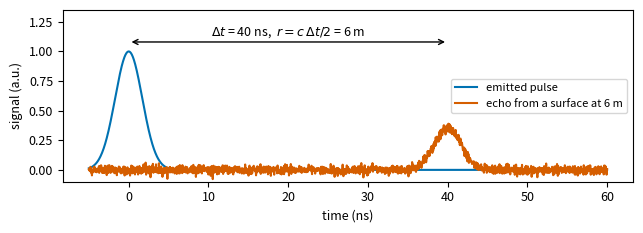
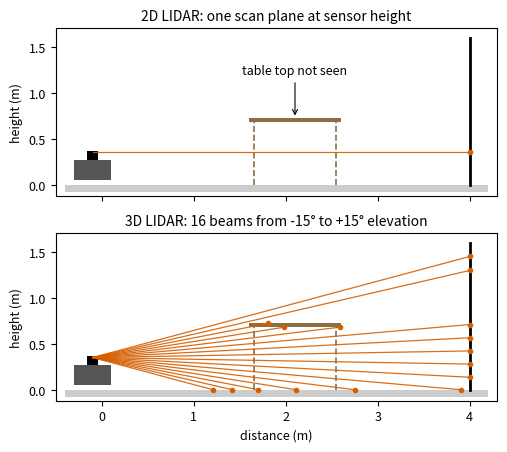
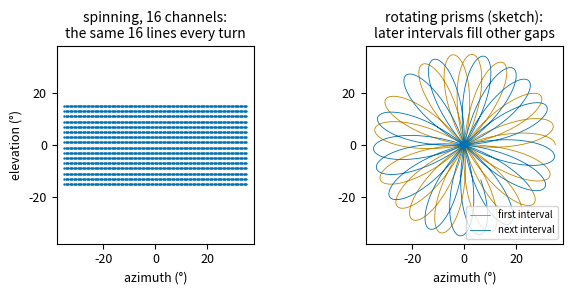

The matplotlib source for these figures, in order:
%config InlineBackend.figure_formats = ["svg"]

import matplotlib.pyplot as plt
import numpy as np
from matplotlib.patches import Circle, Rectangle

plt.rcParams.update({"figure.figsize": (6.5, 3.5), "font.size": 9, "axes.titlesize": 10, "legend.fontsize": 8,
                     "svg.fonttype": "path", "axes.grid": False})
BLUE, VERMILLION, GREEN, PINK, GOLD, GRAY = "#0072B2", "#D55E00", "#009E73", "#cb77a6", "#c28600", "#7f7f7f"

c = 299_792_458.0
r_target = 6.0
dt = 2 * r_target / c
t = np.linspace(-5e-9, 60e-9, 2000)
pulse = lambda t0, w=4e-9: np.exp(-0.5 * ((t - t0) / (w / 2.355)) ** 2)
fig, ax = plt.subplots(figsize=(6.5, 2.4))
ax.plot(t * 1e9, pulse(0), color=BLUE, label="emitted pulse")
ax.plot(t * 1e9, 0.35 * pulse(dt) + 0.02 * np.random.default_rng(0).normal(size=t.size), color=VERMILLION,
        label="echo from a surface at 6 m")
ax.annotate("", xy=(dt * 1e9, 1.08), xytext=(0, 1.08), arrowprops={"arrowstyle": "<->", "lw": 1})
ax.text(dt * 1e9 / 2, 1.13, rf"$\Delta t$ = {dt * 1e9:.0f} ns,  $r = c\,\Delta t / 2$ = 6 m", ha="center")
ax.set_xlabel("time (ns)")
ax.set_ylabel("signal (a.u.)")
ax.set_ylim(-0.1, 1.35)
ax.legend(loc="center right")
fig.tight_layout()
plt.show()

def side_view(ax, elevations, title):
    floor, wall_x, h = 0.0, 4.0, 0.35  # sensor height 35 cm
    table = (1.6, 2.6, 0.72)  # x from, x to, top height
    ax.add_patch(Rectangle((-0.4, -0.08), 4.6, 0.08, color="#cccccc", lw=0))
    ax.plot([wall_x, wall_x], [0, 1.6], color="black", lw=2)
    ax.add_patch(Rectangle((table[0], table[2] - 0.04), table[1] - table[0], 0.04, color="#8c6d46", lw=0))
    for x in (table[0] + 0.05, table[1] - 0.05):  # legs at the corners, outside this slice: drawn dashed, not hit
        ax.plot([x, x], [0, table[2] - 0.04], color="#8c6d46", lw=1.2, ls="--")
    ax.add_patch(Rectangle((-0.3, 0.05), 0.4, 0.22, color="#555555", lw=0))  # robot base
    ax.add_patch(Rectangle((-0.16, 0.27), 0.12, 0.1, color="black", lw=0))  # sensor
    # surfaces in this vertical slice, as segments (x0, y0, x1, y1): floor, wall, table top's underside and top
    top, under = table[2], table[2] - 0.04
    segments = [(-0.4, floor, wall_x, floor), (wall_x, 0, wall_x, 1.6),
                (table[0], under, table[1], under), (table[0], top, table[1], top)]
    p0 = np.array([-0.1, h])
    for el in elevations:
        d = np.array([np.cos(np.deg2rad(el)), np.sin(np.deg2rad(el))])
        t = np.inf
        for x0, y0, x1, y1 in segments:  # first intersection of the ray with any segment
            e = np.array([x1 - x0, y1 - y0])
            den = d[0] * e[1] - d[1] * e[0]
            if abs(den) < 1e-12:
                continue
            w = np.array([x0, y0]) - p0
            ti = (w[0] * e[1] - w[1] * e[0]) / den
            ui = (w[0] * d[1] - w[1] * d[0]) / den
            if ti > 1e-9 and 0 <= ui <= 1:
                t = min(t, ti)
        q = p0 + t * d
        ax.plot(*np.c_[p0, q], color=VERMILLION, lw=0.9, alpha=0.9)
        ax.plot(*q, "o", color=VERMILLION, ms=3)
    ax.set_xlim(-0.5, 4.3)
    ax.set_ylim(-0.12, 1.7)
    ax.set_aspect("equal")
    ax.set_xlabel("distance (m)")
    ax.set_title(title)
    ax.set_yticks([0, 0.5, 1.0, 1.5])


fig, (a1, a2) = plt.subplots(2, 1, figsize=(6.5, 4.6), sharex=True)
side_view(a1, [0.0], "2D LIDAR: one scan plane at sensor height")
side_view(a2, np.linspace(-15, 15, 16), "3D LIDAR: 16 beams from -15° to +15° elevation")
a1.set_ylabel("height (m)")
a2.set_ylabel("height (m)")
a1.set_xlabel("")
a1.annotate("table top not seen", (2.1, 0.72), xytext=(2.1, 1.2), ha="center",
            arrowprops={"arrowstyle": "->", "lw": 0.8})
fig.tight_layout()
plt.show()

fig, (a1, a2) = plt.subplots(1, 2, figsize=(6.5, 3.0))
az = np.linspace(-35, 35, 140)
for el in np.linspace(-15, 15, 16):
    a1.plot(az, np.full_like(az, el), ".", color=BLUE, ms=1.5)
a1.set_title("spinning, 16 channels:\nthe same 16 lines every turn")
# a rosette from two counter-rotating prisms (Risley pair): the sum of two rotating unit vectors.
# The rate ratio is not a simple fraction, so each pass of the pattern lands between the previous ones.
f1, f2 = 1.0, -0.6180  # rotation rates in turns per unit time
for k, color in enumerate((GOLD, BLUE)):
    tt = np.linspace(k * 10.0, (k + 1) * 10.0, 4000)
    z = 0.5 * np.exp(2j * np.pi * f1 * tt) + 0.5 * np.exp(2j * np.pi * f2 * tt)
    a2.plot(35 * z.real, 35 * z.imag, color=color, lw=0.6, label=["first interval", "next interval"][k])
a2.legend(loc="lower right", fontsize=7)
a2.set_title("rotating prisms (sketch):\nlater intervals fill other gaps")
for ax in (a1, a2):
    ax.set_xlim(-38, 38)
    ax.set_ylim(-38, 38)
    ax.set_aspect("equal")
    ax.set_xlabel("azimuth (°)")
a1.set_ylabel("elevation (°)")
fig.tight_layout()
plt.show()
